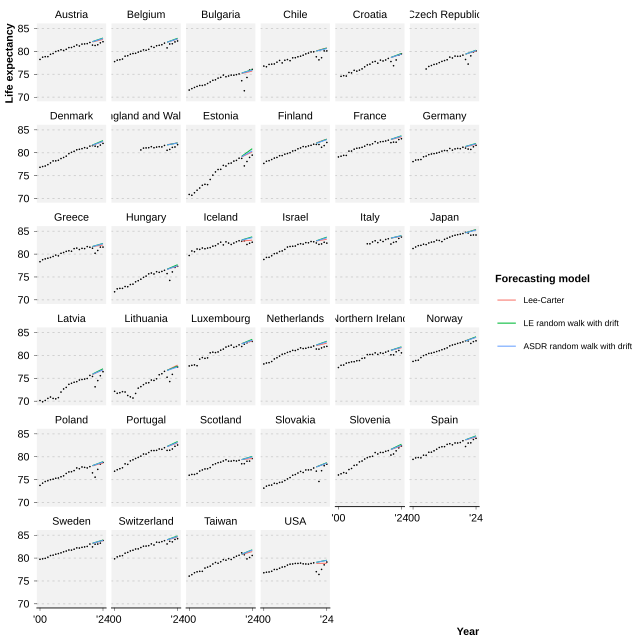

Data behind this chart, as committed beside it:
region_iso, sex, year, e0_actual, model, e0_expected, e0_deficit
AT, Total, 2000, 78.25, Lee-Carter, NA, NA
AT, Total, 2000, 78.25, LE random walk with drift, NA, NA
AT, Total, 2000, 78.25, ASDR random walk with drift, NA, NA
AT, Total, 2001, 78.74, Lee-Carter, NA, NA
AT, Total, 2001, 78.74, LE random walk with drift, NA, NA
AT, Total, 2001, 78.74, ASDR random walk with drift, NA, NA
AT, Total, 2002, 78.85, Lee-Carter, NA, NA
AT, Total, 2002, 78.85, LE random walk with drift, NA, NA
AT, Total, 2002, 78.85, ASDR random walk with drift, NA, NA
AT, Total, 2003, 78.86, Lee-Carter, NA, NA
AT, Total, 2003, 78.86, LE random walk with drift, NA, NA
AT, Total, 2003, 78.86, ASDR random walk with drift, NA, NA
AT, Total, 2004, 79.37, Lee-Carter, NA, NA
AT, Total, 2004, 79.37, LE random walk with drift, NA, NA
AT, Total, 2004, 79.37, ASDR random walk with drift, NA, NA
AT, Total, 2005, 79.54, Lee-Carter, NA, NA
AT, Total, 2005, 79.54, LE random walk with drift, NA, NA
AT, Total, 2005, 79.54, ASDR random walk with drift, NA, NA
AT, Total, 2006, 79.98, Lee-Carter, NA, NA
AT, Total, 2006, 79.98, LE random walk with drift, NA, NA
AT, Total, 2006, 79.98, ASDR random walk with drift, NA, NA
AT, Total, 2007, 80.15, Lee-Carter, NA, NA
AT, Total, 2007, 80.15, LE random walk with drift, NA, NA
AT, Total, 2007, 80.15, ASDR random walk with drift, NA, NA
AT, Total, 2008, 80.37, Lee-Carter, NA, NA
AT, Total, 2008, 80.37, LE random walk with drift, NA, NA
AT, Total, 2008, 80.37, ASDR random walk with drift, NA, NA
AT, Total, 2009, 80.21, Lee-Carter, NA, NA
AT, Total, 2009, 80.21, LE random walk with drift, NA, NA
AT, Total, 2009, 80.21, ASDR random walk with drift, NA, NA
AT, Total, 2010, 80.46, Lee-Carter, NA, NA
AT, Total, 2010, 80.46, LE random walk with drift, NA, NA
AT, Total, 2010, 80.46, ASDR random walk with drift, NA, NA
AT, Total, 2011, 80.83, Lee-Carter, NA, NA
AT, Total, 2011, 80.83, LE random walk with drift, NA, NA
AT, Total, 2011, 80.83, ASDR random walk with drift, NA, NA
AT, Total, 2012, 80.86, Lee-Carter, NA, NA
AT, Total, 2012, 80.86, LE random walk with drift, NA, NA
AT, Total, 2012, 80.86, ASDR random walk with drift, NA, NA
AT, Total, 2013, 81.09, Lee-Carter, NA, NA
AT, Total, 2013, 81.09, LE random walk with drift, NA, NA
AT, Total, 2013, 81.09, ASDR random walk with drift, NA, NA
AT, Total, 2014, 81.41, Lee-Carter, NA, NA
AT, Total, 2014, 81.41, LE random walk with drift, NA, NA
AT, Total, 2014, 81.41, ASDR random walk with drift, NA, NA
AT, Total, 2015, 81.19, Lee-Carter, NA, NA
AT, Total, 2015, 81.19, LE random walk with drift, NA, NA
AT, Total, 2015, 81.19, ASDR random walk with drift, NA, NA
AT, Total, 2016, 81.6, Lee-Carter, NA, NA
AT, Total, 2016, 81.6, LE random walk with drift, NA, NA
AT, Total, 2016, 81.6, ASDR random walk with drift, NA, NA
AT, Total, 2017, 81.64, Lee-Carter, NA, NA
AT, Total, 2017, 81.64, LE random walk with drift, NA, NA
AT, Total, 2017, 81.64, ASDR random walk with drift, NA, NA
AT, Total, 2018, 81.7, Lee-Carter, NA, NA
AT, Total, 2018, 81.7, LE random walk with drift, NA, NA
AT, Total, 2018, 81.7, ASDR random walk with drift, NA, NA
AT, Total, 2019, 81.95, Lee-Carter, NA, NA
AT, Total, 2019, 81.95, LE random walk with drift, NA, NA
AT, Total, 2019, 81.95, ASDR random walk with drift, NA, NA
... 2,490 more rows
